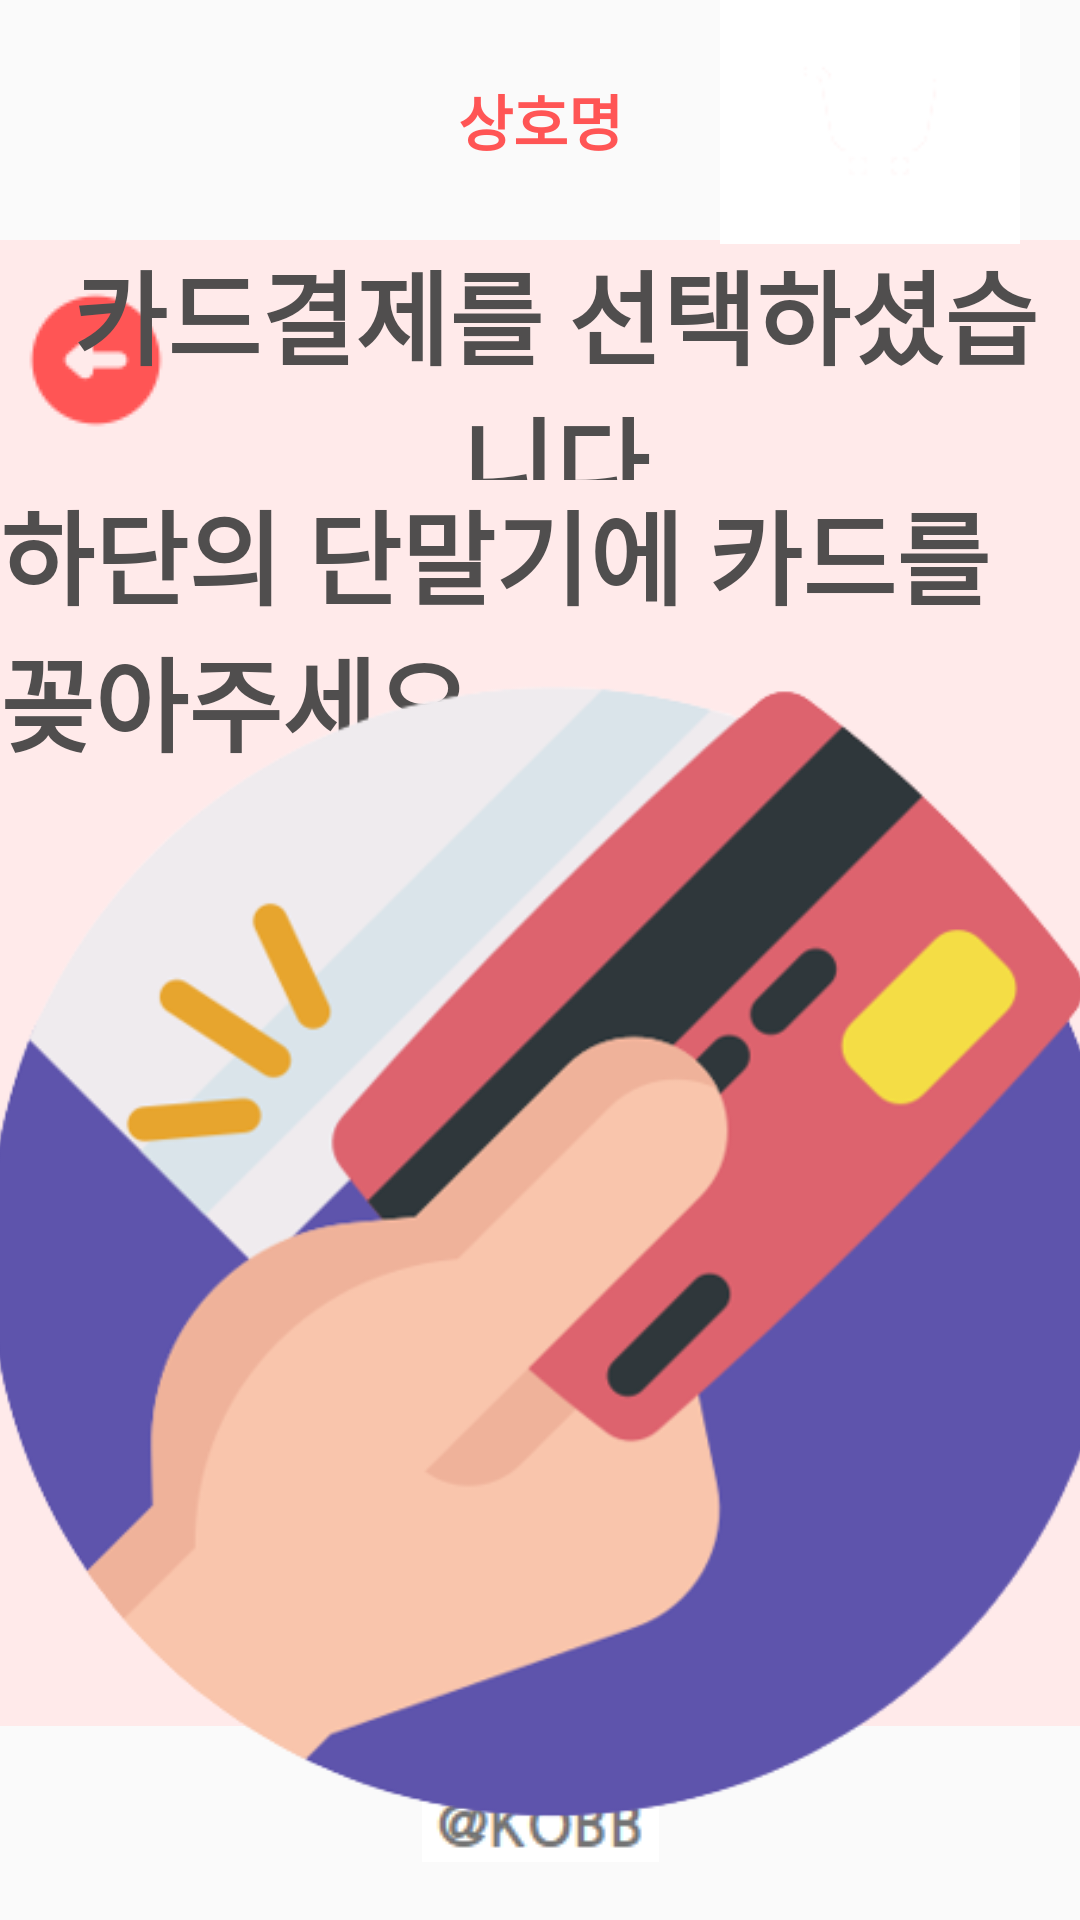

Reconstruct the res/layout file that produces this screen, plus the resources it refers to.
<!-- AndroidManifest.xml: application theme Theme.Kobb -->
<!-- res/layout/activity_pay_page.xml -->
<?xml version="1.0" encoding="utf-8"?>
<androidx.constraintlayout.widget.ConstraintLayout xmlns:android="http://schemas.android.com/apk/res/android"
    xmlns:app="http://schemas.android.com/apk/res-auto"
    xmlns:tools="http://schemas.android.com/tools"
    android:layout_width="match_parent"
    android:layout_height="match_parent"
    tools:context=".Main_menu_page">

    <androidx.constraintlayout.widget.Guideline
        android:id="@+id/guideline3"
        android:layout_width="wrap_content"
        android:layout_height="wrap_content"
        android:orientation="horizontal"
        app:layout_constraintGuide_begin="80dp" />

    <ImageView
        android:id="@+id/imageView4"
        android:layout_width="220dp"
        android:layout_height="0dp"
        app:layout_constraintBottom_toTopOf="@+id/guideline3"
        app:layout_constraintStart_toStartOf="parent"
        app:layout_constraintTop_toTopOf="parent"
        app:srcCompat="@drawable/kobbicon" />

    <TextView
        android:id="@+id/tvcname2"
        android:layout_width="wrap_content"
        android:layout_height="0dp"
        android:gravity="center"
        android:text="상호명"
        android:textColor="#FF5555"
        android:textSize="20sp"
        android:textStyle="bold"
        app:layout_constraintBottom_toTopOf="@+id/guideline3"
        app:layout_constraintEnd_toEndOf="parent"
        app:layout_constraintStart_toStartOf="@+id/imageView4"
        app:layout_constraintTop_toTopOf="parent" />

    <TextView
        android:id="@+id/textView8"
        android:layout_width="0dp"
        android:layout_height="0dp"
        android:background="#FFEAEA"
        app:layout_constraintBottom_toTopOf="@+id/guideline4"
        app:layout_constraintEnd_toEndOf="parent"
        app:layout_constraintHorizontal_bias="0.0"
        app:layout_constraintStart_toStartOf="parent"
        app:layout_constraintTop_toTopOf="@+id/guideline3"
        app:layout_constraintVertical_bias="1.0" />

    <ImageButton
        android:id="@+id/btn_cart_page"
        android:layout_width="wrap_content"
        android:layout_height="wrap_content"
        android:background="#FFEAEA"
        app:layout_constraintBottom_toBottomOf="@+id/textView10"
        app:layout_constraintStart_toStartOf="parent"
        app:layout_constraintTop_toTopOf="@+id/guideline3"
        app:srcCompat="@drawable/back" />

    <ImageView
        android:id="@+id/imageView6"
        android:layout_width="80dp"
        android:layout_height="80dp"
        android:layout_marginStart="300dp"
        android:background="#F7F7F7"
        app:layout_constraintStart_toEndOf="@+id/btn_cart_page"
        app:layout_constraintTop_toTopOf="@+id/guideline3"
        app:srcCompat="@drawable/casher" />

    <TextView
        android:id="@+id/textView10"
        android:layout_width="0dp"
        android:layout_height="0dp"
        android:layout_marginStart="10dp"
        android:gravity="center"
        android:text="카드결제를 선택하셨습니다"
        android:textColor="#504E4E"
        android:textSize="34sp"
        android:textStyle="bold"
        app:layout_constraintBottom_toBottomOf="@+id/imageView6"
        app:layout_constraintEnd_toEndOf="parent"
        app:layout_constraintStart_toStartOf="@+id/btn_cart_page"
        app:layout_constraintTop_toTopOf="@+id/guideline3" />

    <androidx.constraintlayout.widget.Guideline
        android:id="@+id/guideline4"
        android:layout_width="wrap_content"
        android:layout_height="wrap_content"
        android:orientation="horizontal"
        app:layout_constraintGuide_percent="0.89875" />

    <ImageView
        android:id="@+id/imageView11"
        android:layout_width="wrap_content"
        android:layout_height="wrap_content"
        app:layout_constraintBottom_toBottomOf="parent"
        app:layout_constraintEnd_toEndOf="parent"
        app:layout_constraintStart_toStartOf="parent"
        app:layout_constraintTop_toBottomOf="@+id/textView8"
        app:srcCompat="@drawable/kobbtext" />

    <ImageButton
        android:id="@+id/imageButton6"
        android:layout_width="100dp"
        android:layout_height="82dp"
        android:layout_marginEnd="20dp"
        android:background="#FFFFFF"
        app:layout_constraintBottom_toTopOf="@+id/guideline3"
        app:layout_constraintEnd_toEndOf="parent"
        app:layout_constraintTop_toTopOf="parent"
        app:srcCompat="@drawable/shoppingcart" />

    <TextView
        android:id="@+id/textView16"
        android:layout_width="wrap_content"
        android:layout_height="wrap_content"
        android:text="하단의 단말기에 카드를 꽂아주세요"
        android:textColor="#504E4E"
        android:textSize="34sp"
        android:textStyle="bold"
        app:layout_constraintEnd_toEndOf="parent"
        app:layout_constraintStart_toStartOf="parent"
        app:layout_constraintTop_toBottomOf="@+id/textView10" />

    <ImageView
        android:id="@+id/imageView14"
        android:layout_width="400dp"
        android:layout_height="400dp"
        app:layout_constraintBottom_toBottomOf="@+id/textView8"
        app:layout_constraintEnd_toEndOf="parent"
        app:layout_constraintStart_toStartOf="@+id/textView8"
        app:layout_constraintTop_toBottomOf="@+id/textView16"
        app:srcCompat="@drawable/payment_1" />


</androidx.constraintlayout.widget.ConstraintLayout>
<!-- resources referenced by this layout -->
<resources>
  <!-- drawable back: png bitmap (drawable, 814 bytes) -->
  <!-- drawable casher: png bitmap (drawable, 21084 bytes) -->
  <!-- drawable kobbtext: png bitmap (drawable, 3576 bytes) -->
  <!-- drawable payment_1: png bitmap (drawable, 58351 bytes) -->
  <!-- drawable shoppingcart: png bitmap (drawable, 673 bytes) -->
  <style name="Theme.Kobb" parent="Theme.AppCompat.Light">
          
          <item name="colorPrimary">@color/main_color</item>
          <item name="colorPrimaryVariant">@color/purple_700</item>
          <item name="colorOnPrimary">@color/white</item>
          
          <item name="colorSecondary">@color/sub_color</item>
          <item name="colorSecondaryVariant">@color/teal_700</item>
          <item name="colorOnSecondary">@color/black</item>
          
          <item name="android:statusBarColor">@color/main_color</item>
          
          
          <item name="windowNoTitle">true</item>
  
      </style>
  <color name="main_color">#FF5555</color>
  <color name="purple_700">#FF3700B3</color>
  <color name="white">#FFFFFFFF</color>
  <color name="sub_color">#FFEAEA</color>
  <color name="teal_700">#FF018786</color>
  <color name="black">#FF000000</color>
</resources>
